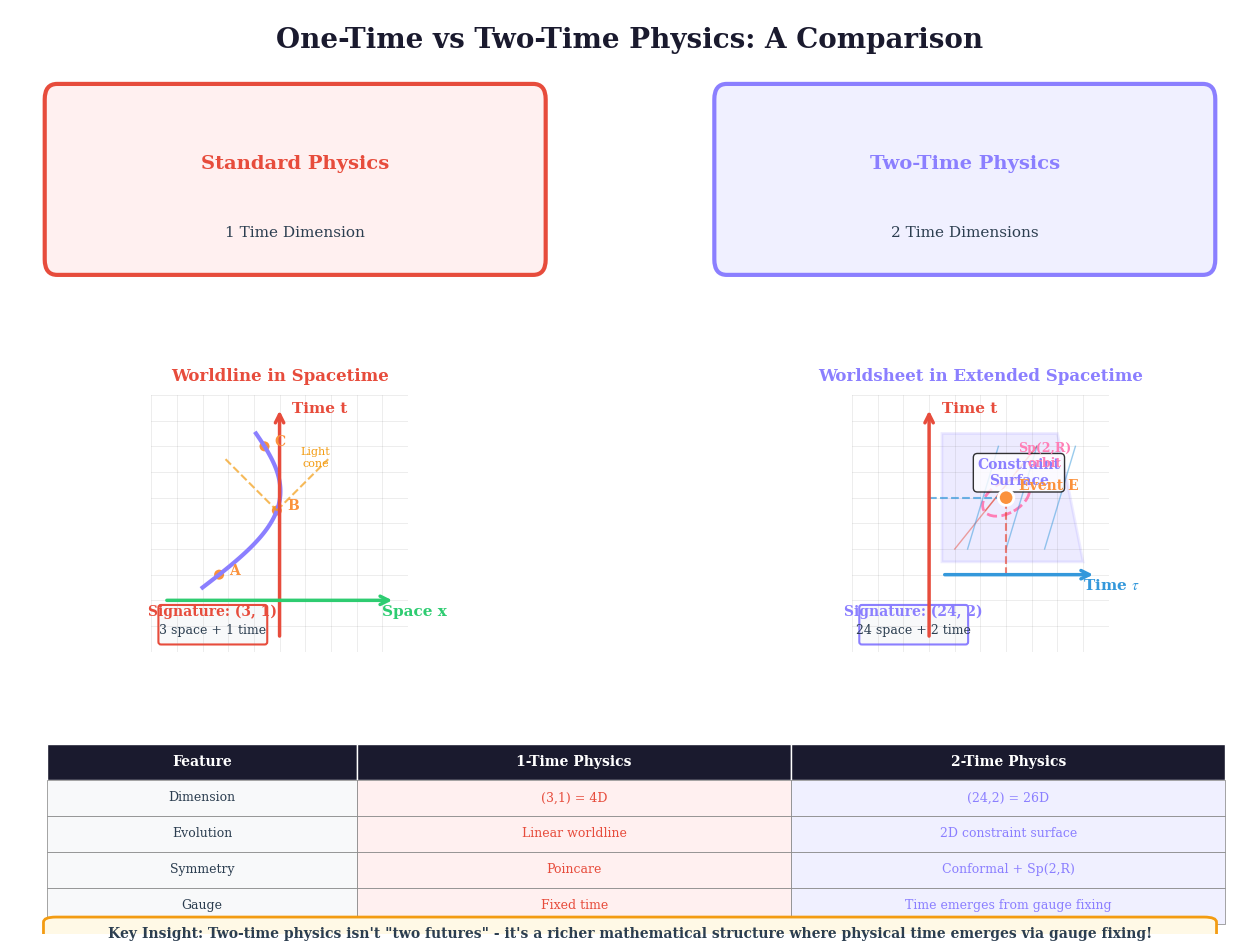

The matplotlib source for this figure: (Note: this script raises an exception after producing the figure.)
#!/usr/bin/env python3
"""
Two-Time Comparison Visualizations
===================================

Generates diagrams comparing 1-time vs 2-time physics and
explaining Sp(2,R) gauge fixing for Principia Metaphysica.

Output files:
- 2t-vs-1t-comparison.png: Side-by-side comparison of physics frameworks
- gauge-fixing-time.png: How Sp(2,R) gauge fixing selects physical time

Copyright (c) 2025-2026 Andrew Keith Watts. All rights reserved.

Dedicated To:
    My Wife: Elizabeth May Watts
    Our Messiah: Jesus Of Nazareth
"""

import numpy as np
from pathlib import Path

try:
    import matplotlib.pyplot as plt
    import matplotlib.patches as mpatches
    from matplotlib.patches import FancyBboxPatch, Circle, Ellipse, Rectangle
    from matplotlib.patches import FancyArrowPatch, Polygon, Wedge
    from matplotlib.lines import Line2D
    import matplotlib.patheffects as pe
    HAS_MATPLOTLIB = True
except ImportError:
    HAS_MATPLOTLIB = False
    print("Warning: matplotlib not available. Visualization disabled.")

# PM Color palette
PM_COLORS = {
    "purple": "#8b7fff",
    "pink": "#ff7eb6",
    "orange": "#fb923c",
    "dark": "#1a1a2e",
    "light": "#f8f9fa",
    "time1": "#e74c3c",      # Red for time t
    "time2": "#3498db",      # Blue for time tau
    "space": "#2ecc71",      # Green for space
    "text": "#2c3e50",
    "highlight": "#9b59b6",  # Purple highlight
    "warning": "#f39c12",    # Warning orange
}


def set_pub_style():
    """Set publication-quality matplotlib style."""
    if not HAS_MATPLOTLIB:
        return

    plt.rcParams.update({
        "font.family": "serif",
        "font.serif": ["Times New Roman", "Times", "DejaVu Serif"],
        "font.size": 11,
        "axes.labelsize": 12,
        "axes.titlesize": 14,
        "axes.linewidth": 1.0,
        "figure.dpi": 150,
        "savefig.dpi": 300,
        "savefig.bbox": "tight",
        "savefig.pad_inches": 0.1,
        "text.usetex": False,
        "mathtext.fontset": "stix",
    })


def generate_2t_vs_1t_comparison(output_path: str = "../../images/2t-vs-1t-comparison.png"):
    """
    Generate side-by-side comparison of 1-time vs 2-time physics.

    Shows:
    - Standard Model (1 time): Linear evolution, single worldline
    - Two-Time Physics (2 times): 2D time evolution, constraint surface
    - Key differences in symmetry, dynamics, and predictions
    """
    if not HAS_MATPLOTLIB:
        print("Cannot generate plot: matplotlib not available")
        return

    set_pub_style()
    fig = plt.figure(figsize=(16, 12))

    # Create main grid
    gs = fig.add_gridspec(3, 2, height_ratios=[1.2, 1, 0.8],
                          hspace=0.3, wspace=0.3)

    # === Header ===
    ax_title = fig.add_subplot(gs[0, :])
    ax_title.set_xlim(0, 10)
    ax_title.set_ylim(0, 2)
    ax_title.axis('off')

    ax_title.text(5, 1.8, "One-Time vs Two-Time Physics: A Comparison",
                  fontsize=20, fontweight='bold', ha='center', va='center',
                  color=PM_COLORS["dark"])

    # Column headers
    header1 = FancyBboxPatch((0.3, 0.3), 4, 1.2,
                             boxstyle="round,pad=0.02,rounding_size=0.1",
                             facecolor='#fff0f0', edgecolor=PM_COLORS["time1"],
                             linewidth=3)
    ax_title.add_patch(header1)
    ax_title.text(2.3, 1.0, "Standard Physics", fontsize=14, fontweight='bold',
                  ha='center', va='center', color=PM_COLORS["time1"])
    ax_title.text(2.3, 0.55, "1 Time Dimension", fontsize=11,
                  ha='center', va='center', color=PM_COLORS["text"])

    header2 = FancyBboxPatch((5.7, 0.3), 4, 1.2,
                             boxstyle="round,pad=0.02,rounding_size=0.1",
                             facecolor='#f0f0ff', edgecolor=PM_COLORS["purple"],
                             linewidth=3)
    ax_title.add_patch(header2)
    ax_title.text(7.7, 1.0, "Two-Time Physics", fontsize=14, fontweight='bold',
                  ha='center', va='center', color=PM_COLORS["purple"])
    ax_title.text(7.7, 0.55, "2 Time Dimensions", fontsize=11,
                  ha='center', va='center', color=PM_COLORS["text"])

    # === Left Panel: One-Time Physics ===
    ax1 = fig.add_subplot(gs[1, 0])
    ax1.set_xlim(0, 10)
    ax1.set_ylim(0, 10)
    ax1.set_aspect('equal')
    ax1.axis('off')
    ax1.set_title("Worldline in Spacetime", fontsize=12, fontweight='bold',
                  color=PM_COLORS["time1"], pad=10)

    # Background spacetime grid
    for i in range(11):
        ax1.axhline(y=i, color='gray', alpha=0.2, lw=0.5)
        ax1.axvline(x=i, color='gray', alpha=0.2, lw=0.5)

    # Time axis
    ax1.annotate('', xy=(5, 9.5), xytext=(5, 0.5),
                arrowprops=dict(arrowstyle='->', color=PM_COLORS["time1"],
                               lw=2.5, mutation_scale=15))
    ax1.text(5.5, 9.3, "Time t", fontsize=11, color=PM_COLORS["time1"],
             fontweight='bold')

    # Space axis
    ax1.annotate('', xy=(9.5, 2), xytext=(0.5, 2),
                arrowprops=dict(arrowstyle='->', color=PM_COLORS["space"],
                               lw=2.5, mutation_scale=15))
    ax1.text(9.0, 1.4, "Space x", fontsize=11, color=PM_COLORS["space"],
             fontweight='bold')

    # Worldline (curved path through spacetime)
    t_vals = np.linspace(2.5, 8.5, 100)
    x_vals = 2 + 2 * np.sin(0.5 * (t_vals - 2.5)) + 0.3 * (t_vals - 2.5)
    ax1.plot(x_vals, t_vals, '-', color=PM_COLORS["purple"], lw=3)

    # Events on worldline
    for t, label in [(3, "A"), (5.5, "B"), (8, "C")]:
        x = 2 + 2 * np.sin(0.5 * (t - 2.5)) + 0.3 * (t - 2.5)
        circle = Circle((x, t), 0.25, facecolor=PM_COLORS["orange"],
                        edgecolor='white', linewidth=2)
        ax1.add_patch(circle)
        ax1.text(x + 0.4, t, label, fontsize=10, fontweight='bold',
                color=PM_COLORS["orange"])

    # Light cone at event B
    x_b = 2 + 2 * np.sin(0.5 * (5.5 - 2.5)) + 0.3 * (5.5 - 2.5)
    # Future light cone
    ax1.plot([x_b - 2, x_b], [7.5, 5.5], '--', color=PM_COLORS["warning"], lw=1.5, alpha=0.7)
    ax1.plot([x_b, x_b + 2], [5.5, 7.5], '--', color=PM_COLORS["warning"], lw=1.5, alpha=0.7)
    ax1.text(x_b + 1.5, 7.2, "Light\ncone", fontsize=8, color=PM_COLORS["warning"],
             ha='center')

    # Signature annotation
    sig_box = FancyBboxPatch((0.3, 0.3), 4.2, 1.5,
                             boxstyle="round,pad=0.02,rounding_size=0.1",
                             facecolor=PM_COLORS["light"], edgecolor=PM_COLORS["time1"],
                             linewidth=1.5)
    ax1.add_patch(sig_box)
    ax1.text(2.4, 1.4, "Signature: (3, 1)", fontsize=10, fontweight='bold',
             ha='center', color=PM_COLORS["time1"])
    ax1.text(2.4, 0.7, "3 space + 1 time", fontsize=9, ha='center',
             color=PM_COLORS["text"])

    # === Right Panel: Two-Time Physics ===
    ax2 = fig.add_subplot(gs[1, 1])
    ax2.set_xlim(0, 10)
    ax2.set_ylim(0, 10)
    ax2.set_aspect('equal')
    ax2.axis('off')
    ax2.set_title("Worldsheet in Extended Spacetime", fontsize=12, fontweight='bold',
                  color=PM_COLORS["purple"], pad=10)

    # Background spacetime grid
    for i in range(11):
        ax2.axhline(y=i, color='gray', alpha=0.2, lw=0.5)
        ax2.axvline(x=i, color='gray', alpha=0.2, lw=0.5)

    # Time t axis
    ax2.annotate('', xy=(3, 9.5), xytext=(3, 0.5),
                arrowprops=dict(arrowstyle='->', color=PM_COLORS["time1"],
                               lw=2.5, mutation_scale=15))
    ax2.text(3.5, 9.3, "Time t", fontsize=11, color=PM_COLORS["time1"],
             fontweight='bold')

    # Time tau axis
    ax2.annotate('', xy=(9.5, 3), xytext=(3.5, 3),
                arrowprops=dict(arrowstyle='->', color=PM_COLORS["time2"],
                               lw=2.5, mutation_scale=15))
    ax2.text(9.0, 2.4, r"Time $\tau$", fontsize=11, color=PM_COLORS["time2"],
             fontweight='bold')

    # 2D Time plane (constraint surface)
    from matplotlib.patches import Polygon as MplPolygon
    plane_verts = [(3.5, 3.5), (9, 3.5), (8, 8.5), (3.5, 8.5)]
    plane = MplPolygon(plane_verts, facecolor=PM_COLORS["purple"], alpha=0.15,
                       edgecolor=PM_COLORS["purple"], linewidth=2)
    ax2.add_patch(plane)

    # Constraint surface label
    ax2.text(6.5, 6.5, "Constraint\nSurface", fontsize=10, ha='center',
             color=PM_COLORS["purple"], fontweight='bold',
             bbox=dict(boxstyle='round', facecolor='white', alpha=0.8))

    # Worldsheet grid on constraint surface
    for i in range(3):
        t_start = 4 + i * 1.5
        tau_line_y = np.linspace(t_start, min(t_start + 2.5, 8), 20)
        tau_line_x = 4 + (tau_line_y - t_start) * 0.8 + i * 1.2
        ax2.plot(tau_line_x, tau_line_y, '-', color=PM_COLORS["time1"], lw=1, alpha=0.5)

    for i in range(3):
        tau_val = 4.5 + i * 1.5
        t_line_y = np.linspace(4, 8, 20)
        t_line_x = tau_val + (t_line_y - 4) * 0.3
        ax2.plot(t_line_x, t_line_y, '-', color=PM_COLORS["time2"], lw=1, alpha=0.5)

    # Event point on surface
    event = Circle((6, 6), 0.3, facecolor=PM_COLORS["orange"],
                   edgecolor='white', linewidth=2, zorder=5)
    ax2.add_patch(event)
    ax2.text(6.5, 6.3, "Event E", fontsize=10, fontweight='bold',
             color=PM_COLORS["orange"])

    # Projections to axes
    ax2.plot([6, 6], [3, 6], '--', color=PM_COLORS["time1"], lw=1.5, alpha=0.7)
    ax2.plot([3, 6], [6, 6], '--', color=PM_COLORS["time2"], lw=1.5, alpha=0.7)

    # Sp(2,R) gauge orbit (dashed ellipse)
    ellipse = Ellipse((6, 6), 2, 1.2, angle=30,
                      facecolor='none', edgecolor=PM_COLORS["pink"],
                      linewidth=2, linestyle='--')
    ax2.add_patch(ellipse)
    ax2.text(7.5, 7.2, "Sp(2,R)\norbit", fontsize=9, ha='center',
             color=PM_COLORS["pink"], fontweight='bold')

    # Signature annotation
    sig_box2 = FancyBboxPatch((0.3, 0.3), 4.2, 1.5,
                              boxstyle="round,pad=0.02,rounding_size=0.1",
                              facecolor=PM_COLORS["light"], edgecolor=PM_COLORS["purple"],
                              linewidth=1.5)
    ax2.add_patch(sig_box2)
    ax2.text(2.4, 1.4, "Signature: (24, 2)", fontsize=10, fontweight='bold',
             ha='center', color=PM_COLORS["purple"])
    ax2.text(2.4, 0.7, "24 space + 2 time", fontsize=9, ha='center',
             color=PM_COLORS["text"])

    # === Bottom Panel: Feature Comparison Table ===
    ax3 = fig.add_subplot(gs[2, :])
    ax3.set_xlim(0, 10)
    ax3.set_ylim(0, 4)
    ax3.axis('off')

    # Table structure
    table_data = [
        ("Feature", "1-Time Physics", "2-Time Physics"),
        ("Dimension", "(3,1) = 4D", "(24,2) = 26D"),
        ("Evolution", "Linear worldline", "2D constraint surface"),
        ("Symmetry", "Poincare", "Conformal + Sp(2,R)"),
        ("Gauge", "Fixed time", "Time emerges from gauge fixing"),
    ]

    row_height = 0.7
    col_widths = [2.5, 3.5, 3.5]
    col_starts = [0.3, 2.8, 6.3]

    # Header row
    for i, (col_start, col_width, text) in enumerate(zip(col_starts, col_widths, table_data[0])):
        header = FancyBboxPatch((col_start, 3.0), col_width, row_height,
                                boxstyle="square,pad=0",
                                facecolor=PM_COLORS["dark"], edgecolor='white',
                                linewidth=1)
        ax3.add_patch(header)
        ax3.text(col_start + col_width/2, 3.35, text, fontsize=10,
                fontweight='bold', ha='center', va='center', color='white')

    # Data rows
    for row_idx, row_data in enumerate(table_data[1:]):
        y_pos = 2.3 - row_idx * row_height
        colors = [PM_COLORS["light"], '#fff0f0', '#f0f0ff']

        for col_idx, (col_start, col_width, text) in enumerate(zip(col_starts, col_widths, row_data)):
            cell = FancyBboxPatch((col_start, y_pos), col_width, row_height,
                                  boxstyle="square,pad=0",
                                  facecolor=colors[col_idx], edgecolor='gray',
                                  linewidth=0.5)
            ax3.add_patch(cell)
            text_color = PM_COLORS["text"]
            if col_idx == 1:
                text_color = PM_COLORS["time1"]
            elif col_idx == 2:
                text_color = PM_COLORS["purple"]
            ax3.text(col_start + col_width/2, y_pos + row_height/2, text,
                    fontsize=9, ha='center', va='center', color=text_color)

    # Key insight box
    insight_box = FancyBboxPatch((0.3, -0.5), 9.4, 0.8,
                                 boxstyle="round,pad=0.03,rounding_size=0.1",
                                 facecolor='#fff9e6', edgecolor=PM_COLORS["warning"],
                                 linewidth=2)
    ax3.add_patch(insight_box)
    ax3.text(5, 0, "Key Insight: Two-time physics isn't \"two futures\" - it's a richer "
             "mathematical structure where physical time emerges via gauge fixing!",
             fontsize=10, ha='center', va='center', color=PM_COLORS["text"],
             fontweight='bold')

    # Save figure
    output_file = Path(__file__).parent / output_path
    output_file.parent.mkdir(exist_ok=True, parents=True)
    plt.tight_layout()
    plt.savefig(output_file, facecolor='white', edgecolor='none')
    plt.close()
    print(f"Saved: {output_file.resolve()}")


def generate_gauge_fixing_time(output_path: str = "../../images/gauge-fixing-time.png"):
    """
    Generate diagram showing how Sp(2,R) gauge fixing selects physical time.

    Shows:
    - The Sp(2,R) group action on 2D time plane
    - Three gauge constraints: X^2=0, X.P=0, P^2+M^2=0
    - How gauge fixing projects (24,2) -> (12,1)
    """
    if not HAS_MATPLOTLIB:
        print("Cannot generate plot: matplotlib not available")
        return

    set_pub_style()
    fig = plt.figure(figsize=(14, 12))

    # Create grid
    gs = fig.add_gridspec(2, 2, height_ratios=[1.2, 1],
                          hspace=0.25, wspace=0.25)

    # === Main Title ===
    fig.suptitle("Sp(2,R) Gauge Fixing: How Physical Time Emerges",
                 fontsize=18, fontweight='bold', color=PM_COLORS["dark"], y=0.97)

    # === Panel 1: 2D Time Plane with Gauge Orbits ===
    ax1 = fig.add_subplot(gs[0, 0])
    ax1.set_xlim(-5, 5)
    ax1.set_ylim(-5, 5)
    ax1.set_aspect('equal')
    ax1.set_title("Sp(2,R) Gauge Orbits in 2D Time", fontsize=13, fontweight='bold',
                  color=PM_COLORS["purple"], pad=10)

    # Grid
    ax1.axhline(y=0, color='gray', lw=0.5, alpha=0.5)
    ax1.axvline(x=0, color='gray', lw=0.5, alpha=0.5)

    # Time axes
    ax1.annotate('', xy=(4.5, 0), xytext=(-4.5, 0),
                arrowprops=dict(arrowstyle='->', color=PM_COLORS["time1"],
                               lw=2, mutation_scale=15))
    ax1.text(4.2, -0.5, r"$t$", fontsize=14, color=PM_COLORS["time1"],
             fontweight='bold')

    ax1.annotate('', xy=(0, 4.5), xytext=(0, -4.5),
                arrowprops=dict(arrowstyle='->', color=PM_COLORS["time2"],
                               lw=2, mutation_scale=15))
    ax1.text(0.3, 4.2, r"$\tau$", fontsize=14, color=PM_COLORS["time2"],
             fontweight='bold')

    # Gauge orbits (hyperbolas for Sp(2,R))
    t_vals = np.linspace(-4, 4, 200)
    for c in [1, 2, 3]:
        # Hyperbola: t^2 - tau^2 = c^2 (spacelike separation)
        mask = t_vals**2 > c**2
        tau_plus = np.sqrt(t_vals[mask]**2 - c**2)
        tau_minus = -tau_plus
        ax1.plot(t_vals[mask], tau_plus, '-', color=PM_COLORS["purple"],
                lw=1.5, alpha=0.5)
        ax1.plot(t_vals[mask], tau_minus, '-', color=PM_COLORS["purple"],
                lw=1.5, alpha=0.5)

    # Light-cone (t^2 = tau^2)
    ax1.plot([-4, 4], [-4, 4], '--', color=PM_COLORS["warning"], lw=2, label='Light cone')
    ax1.plot([-4, 4], [4, -4], '--', color=PM_COLORS["warning"], lw=2)

    # Physical time line (gauge-fixed: tau = 0)
    ax1.axhline(y=0, color=PM_COLORS["pink"], lw=3, label=r'Physical time ($\tau=0$)')

    # Sample points and their gauge orbits
    points = [(2, 1.5, 'A'), (-1.5, 2, 'B'), (3, -1, 'C')]
    for x, y, label in points:
        circle = Circle((x, y), 0.2, facecolor=PM_COLORS["orange"],
                        edgecolor='white', linewidth=2, zorder=5)
        ax1.add_patch(circle)
        ax1.text(x + 0.3, y + 0.3, label, fontsize=10, fontweight='bold',
                color=PM_COLORS["orange"])

        # Arrow to gauge-fixed position
        # For Sp(2,R), gauge fixing maps (t, tau) to (sqrt(t^2-tau^2), 0) if t^2 > tau^2
        if x**2 > y**2:
            t_fixed = np.sqrt(x**2 - y**2) * np.sign(x)
            ax1.annotate('', xy=(t_fixed, 0), xytext=(x, y),
                        arrowprops=dict(arrowstyle='->', color=PM_COLORS["pink"],
                                       lw=1.5, ls='--', mutation_scale=10))
            # Fixed point
            circle_fixed = Circle((t_fixed, 0), 0.15, facecolor=PM_COLORS["pink"],
                                  edgecolor='white', linewidth=1.5, zorder=5)
            ax1.add_patch(circle_fixed)

    ax1.legend(loc='upper left', fontsize=9)
    ax1.set_xlabel("t (physical time component)", fontsize=10)
    ax1.set_ylabel(r"$\tau$ (orthogonal time component)", fontsize=10)

    # === Panel 2: Sp(2,R) Constraints ===
    ax2 = fig.add_subplot(gs[0, 1])
    ax2.set_xlim(0, 10)
    ax2.set_ylim(0, 10)
    ax2.axis('off')
    ax2.set_title("The Three Sp(2,R) Constraints", fontsize=13, fontweight='bold',
                  color=PM_COLORS["purple"], pad=10)

    # Constraint boxes
    constraints = [
        (r"$X^2 = X^\mu X_\mu = 0$", "Position is null", "Worldline on light-cone", "#e74c3c"),
        (r"$X \cdot P = X^\mu P_\mu = 0$", "Orthogonality", "Position orthogonal to momentum", "#3498db"),
        (r"$P^2 + M^2 = 0$", "Mass-shell condition", "On-shell propagation", "#2ecc71"),
    ]

    for i, (formula, name, meaning, color) in enumerate(constraints):
        y_pos = 7.5 - i * 2.5

        # Box
        box = FancyBboxPatch((0.5, y_pos - 0.8), 9, 2,
                             boxstyle="round,pad=0.03,rounding_size=0.15",
                             facecolor='white', edgecolor=color, linewidth=2.5)
        ax2.add_patch(box)

        # Number badge
        badge = Circle((1.2, y_pos + 0.2), 0.35, facecolor=color,
                       edgecolor='white', linewidth=2)
        ax2.add_patch(badge)
        ax2.text(1.2, y_pos + 0.2, str(i+1), fontsize=12, fontweight='bold',
                ha='center', va='center', color='white')

        # Content
        ax2.text(5.25, y_pos + 0.5, formula, fontsize=13, fontweight='bold',
                ha='center', va='center', color=color)
        ax2.text(5.25, y_pos - 0.1, f"{name}: {meaning}", fontsize=9,
                ha='center', va='center', color=PM_COLORS["text"])

    # Summary box
    summary = FancyBboxPatch((0.5, 0.3), 9, 1.5,
                             boxstyle="round,pad=0.03,rounding_size=0.1",
                             facecolor='#f0e6ff', edgecolor=PM_COLORS["purple"],
                             linewidth=2)
    ax2.add_patch(summary)
    ax2.text(5, 1.35, "Together: 3 constraints eliminate 3 DOF", fontsize=11,
             fontweight='bold', ha='center', va='center', color=PM_COLORS["purple"])
    ax2.text(5, 0.7, "(24,2) --[Sp(2,R)]--> (12,1) + gauge redundancy",
             fontsize=10, ha='center', va='center', color=PM_COLORS["text"])

    # === Panel 3: Dimensional Reduction Flow ===
    ax3 = fig.add_subplot(gs[1, 0])
    ax3.set_xlim(0, 10)
    ax3.set_ylim(0, 8)
    ax3.axis('off')
    ax3.set_title("Dimensional Reduction via Gauge Fixing", fontsize=13,
                  fontweight='bold', color=PM_COLORS["pink"], pad=10)

    # Stage boxes
    stages = [
        ("26D Bulk", "(24, 2)", "24 space + 2 time", PM_COLORS["purple"], 1),
        ("Sp(2,R) Fix", "Constraints", r"$\tau \to 0$", PM_COLORS["pink"], 4),
        ("13D Shadow", "(12, 1)", "12 space + 1 time", PM_COLORS["space"], 7),
    ]

    for i, (title, sub1, sub2, color, x_pos) in enumerate(stages):
        box = FancyBboxPatch((x_pos - 0.8, 3), 2.6, 4,
                             boxstyle="round,pad=0.03,rounding_size=0.2",
                             facecolor='white', edgecolor=color, linewidth=2.5)
        ax3.add_patch(box)

        ax3.text(x_pos + 0.5, 6.3, title, fontsize=11, fontweight='bold',
                ha='center', va='center', color=color)
        ax3.text(x_pos + 0.5, 5.3, sub1, fontsize=13, fontweight='bold',
                ha='center', va='center', color=PM_COLORS["dark"])
        ax3.text(x_pos + 0.5, 4.3, sub2, fontsize=9, ha='center',
                va='center', color=PM_COLORS["text"])

        # Arrows between stages
        if i < 2:
            next_x = stages[i+1][4]
            ax3.annotate('', xy=(next_x - 1, 5), xytext=(x_pos + 1.5, 5),
                        arrowprops=dict(arrowstyle='->', color=PM_COLORS["dark"],
                                       lw=2.5, mutation_scale=20))

    # Bottom explanation
    explain = FancyBboxPatch((0.5, 0.5), 9, 2,
                             boxstyle="round,pad=0.03,rounding_size=0.1",
                             facecolor=PM_COLORS["light"], edgecolor=PM_COLORS["dark"],
                             linewidth=1.5)
    ax3.add_patch(explain)
    ax3.text(5, 2.0, "The \"Extra\" Time is Not Lost!", fontsize=11, fontweight='bold',
             ha='center', va='center', color=PM_COLORS["dark"])
    ax3.text(5, 1.3, r"It becomes a gauge degree of freedom. Different $\tau$ slices",
             fontsize=9, ha='center', va='center', color=PM_COLORS["text"])
    ax3.text(5, 0.8, "give equivalent physics - that's the Sp(2,R) gauge symmetry!",
             fontsize=9, ha='center', va='center', color=PM_COLORS["text"])

    # === Panel 4: Physical Interpretation ===
    ax4 = fig.add_subplot(gs[1, 1])
    ax4.set_xlim(0, 10)
    ax4.set_ylim(0, 8)
    ax4.axis('off')
    ax4.set_title("Physical Interpretation", fontsize=13, fontweight='bold',
                  color=PM_COLORS["orange"], pad=10)

    # Analogy: Latitude/Longitude
    analogy_box = FancyBboxPatch((0.5, 4.5), 9, 3,
                                 boxstyle="round,pad=0.03,rounding_size=0.15",
                                 facecolor='#fff9e6', edgecolor=PM_COLORS["orange"],
                                 linewidth=2)
    ax4.add_patch(analogy_box)

    ax4.text(5, 7.0, "Analogy: Choosing a Coordinate System", fontsize=11,
             fontweight='bold', ha='center', va='center', color=PM_COLORS["orange"])

    ax4.text(5, 6.2, "Just as you can describe a point on Earth using", fontsize=9,
             ha='center', va='center', color=PM_COLORS["text"])
    ax4.text(5, 5.6, "different coordinate systems (lat/long, UTM, etc.),", fontsize=9,
             ha='center', va='center', color=PM_COLORS["text"])
    ax4.text(5, 5.0, "the two times are different 'coordinates' on the", fontsize=9,
             ha='center', va='center', color=PM_COLORS["text"])
    ax4.text(5, 4.4, "same underlying reality. Gauge fixing picks one.", fontsize=9,
             ha='center', va='center', color=PM_COLORS["text"], fontweight='bold')

    # Key points
    points_data = [
        (r"$\tau = 0$ gives standard (3+1)D physics", PM_COLORS["time1"]),
        ("Different gauges = same physics", PM_COLORS["purple"]),
        ("Extra symmetry constrains predictions", PM_COLORS["space"]),
    ]

    for i, (text, color) in enumerate(points_data):
        y_pos = 3.5 - i * 1.0
        bullet = Circle((1.2, y_pos), 0.15, facecolor=color, edgecolor='white')
        ax4.add_patch(bullet)
        ax4.text(1.8, y_pos, text, fontsize=10, va='center', color=PM_COLORS["text"])

    # Result box
    result = FancyBboxPatch((0.5, 0.3), 9, 1.2,
                            boxstyle="round,pad=0.03,rounding_size=0.1",
                            facecolor='#e8f8f5', edgecolor=PM_COLORS["space"],
                            linewidth=2)
    ax4.add_patch(result)
    ax4.text(5, 1.1, "Result: The mathematics of 2T physics", fontsize=10,
             fontweight='bold', ha='center', va='center', color=PM_COLORS["space"])
    ax4.text(5, 0.55, "explains why our universe has the symmetries it does!",
             fontsize=10, ha='center', va='center', color=PM_COLORS["text"])

    # Save figure
    output_file = Path(__file__).parent / output_path
    output_file.parent.mkdir(exist_ok=True, parents=True)
    plt.tight_layout(rect=[0, 0, 1, 0.95])
    plt.savefig(output_file, facecolor='white', edgecolor='none')
    plt.close()
    print(f"Saved: {output_file.resolve()}")


def main():
    """Generate all two-time comparison visualizations."""
    if not HAS_MATPLOTLIB:
        print("Matplotlib not available. Skipping visualization generation.")
        return

    print("=" * 60)
    print("GENERATING TWO-TIME COMPARISON VISUALIZATIONS")
    print("=" * 60)

    print("\n1. Generating 2T vs 1T Comparison diagram...")
    generate_2t_vs_1t_comparison()

    print("\n2. Generating Gauge Fixing Time diagram...")
    generate_gauge_fixing_time()

    print("\n" + "=" * 60)
    print("All visualizations generated successfully!")
    print("=" * 60)


if __name__ == "__main__":
    main()
